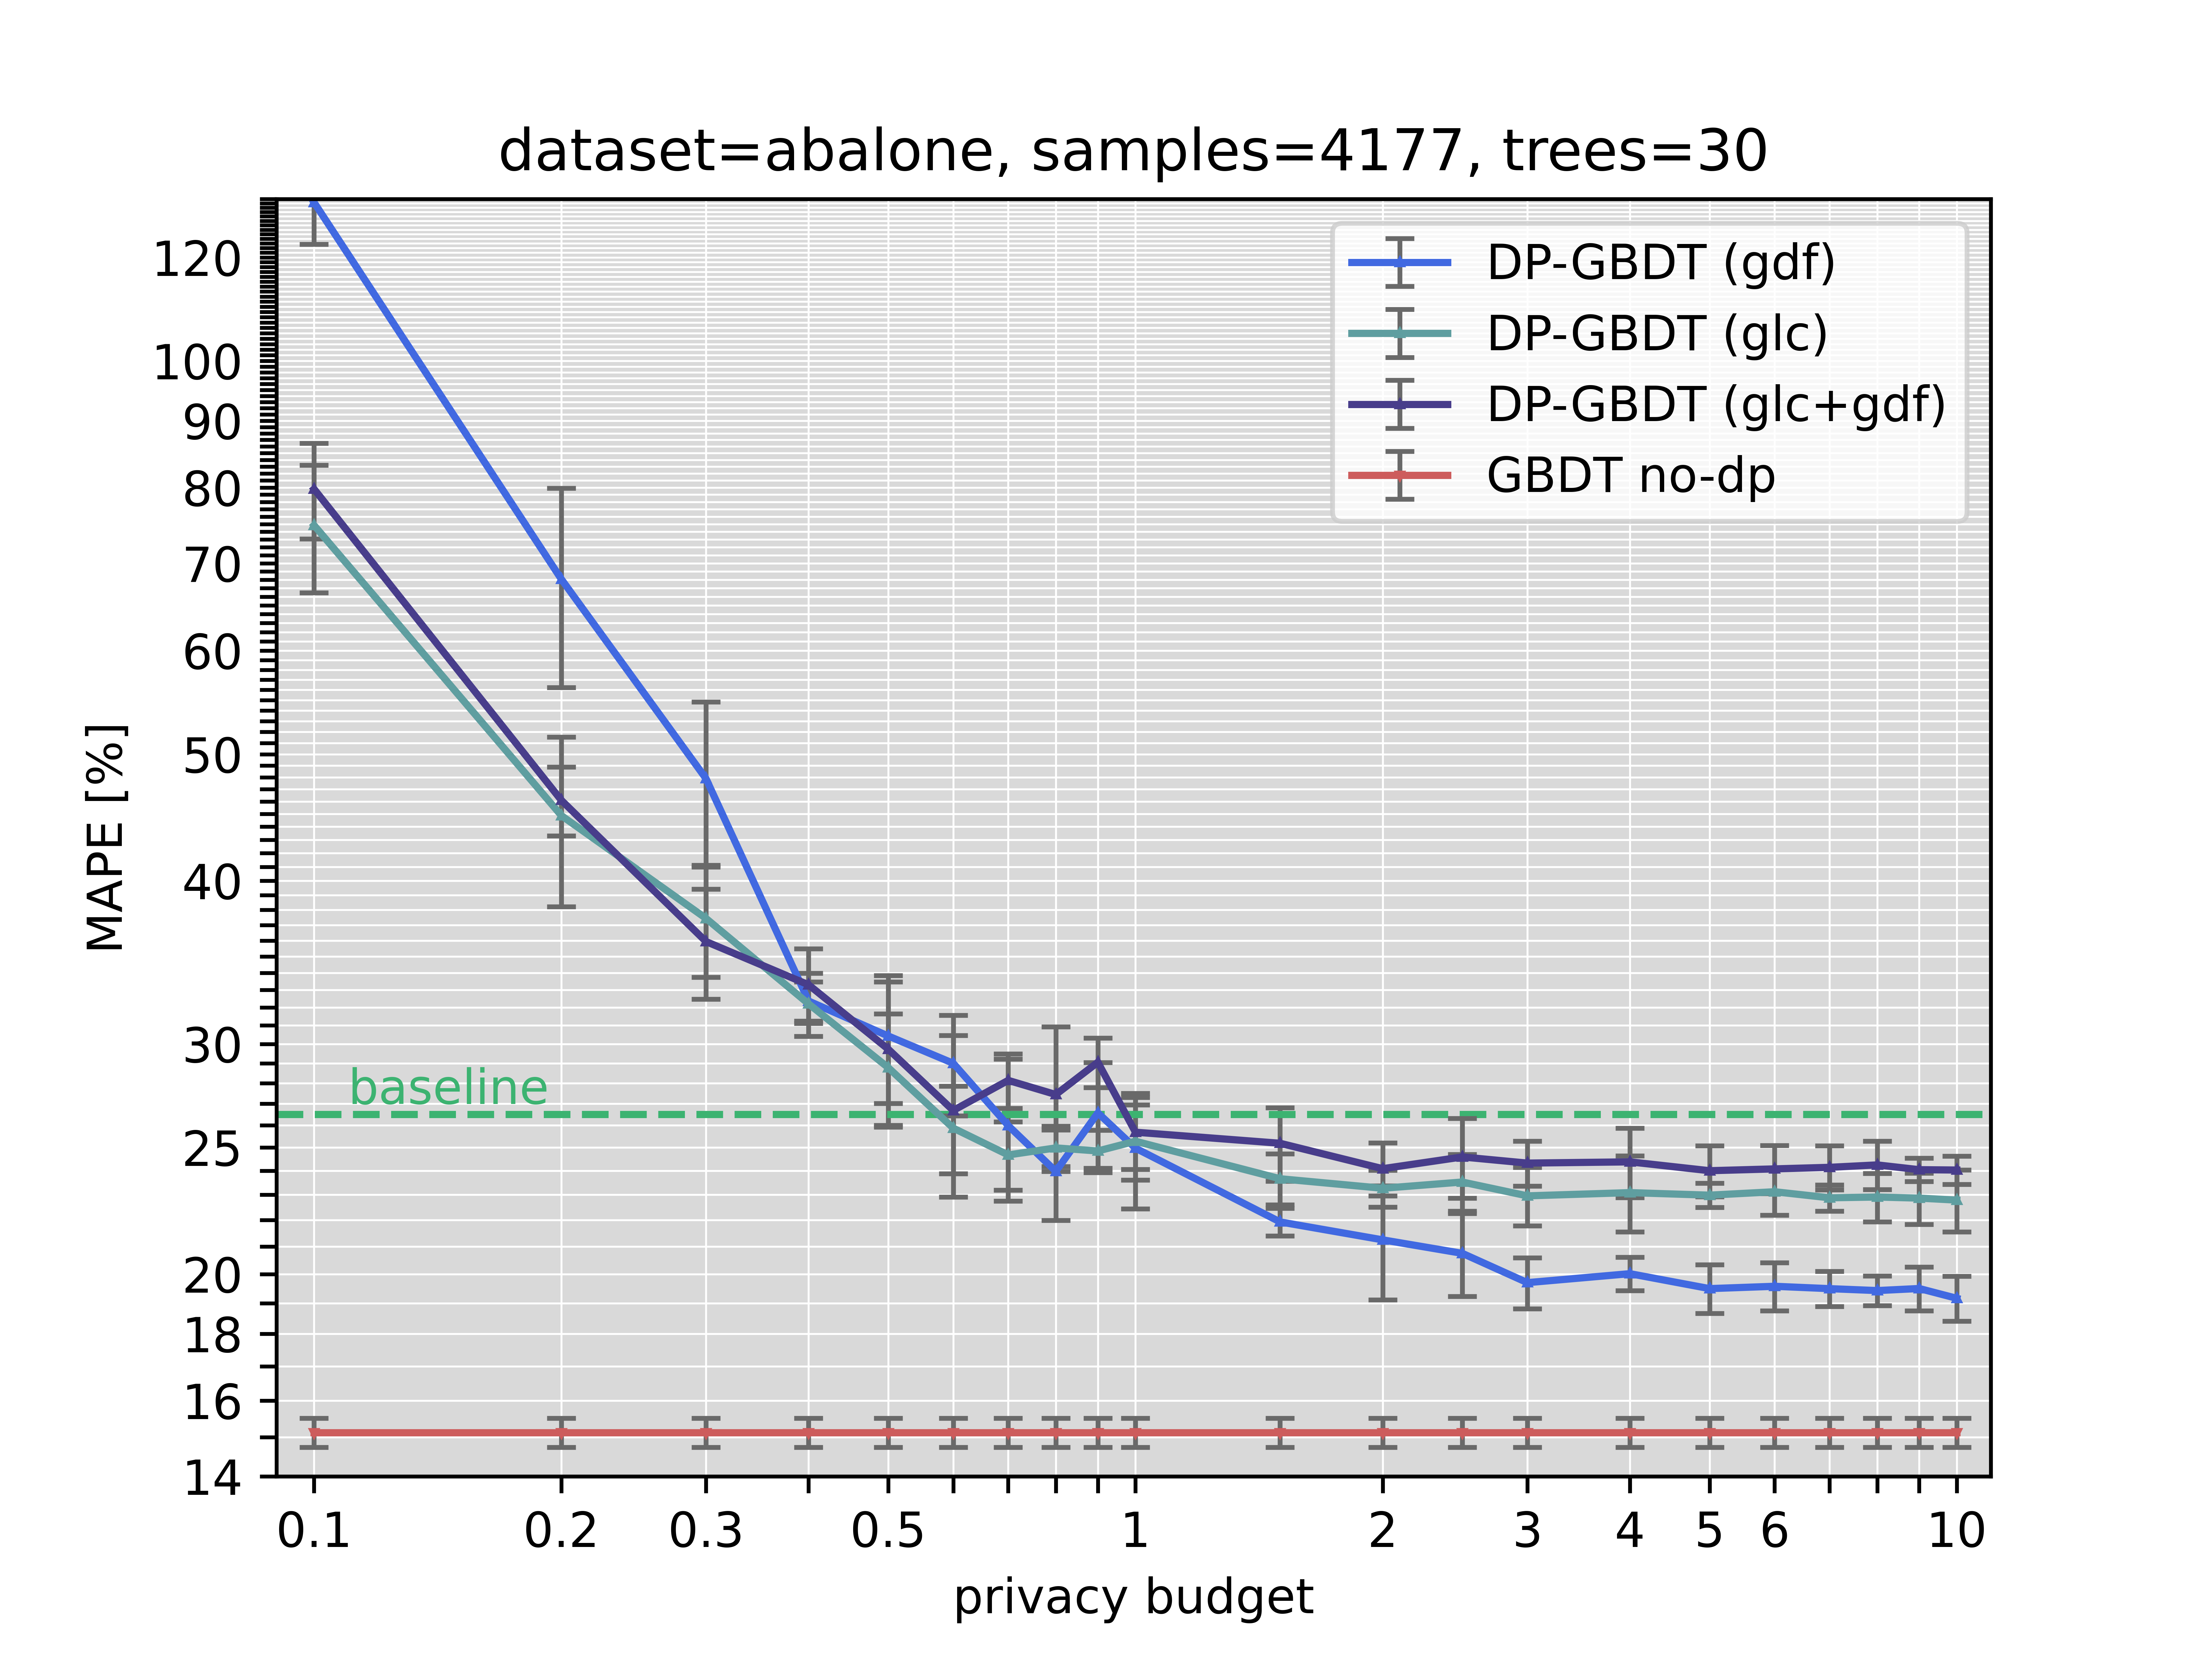

The table this chart was drawn from, first rows:
dataset, nb_samples, nb_trees, use_dp, privacy_budget, mean, std, glc, gdf, mean_mape, std_mape
abalone_size_4177, 4177, 30, false, 0, 2.168, 0.08896, true, true, 15.13, 0.3886
abalone_size_4177, 4177, 30, true, 0.1, 8.929, 0.6761, true, true, 79.78, 6.717
abalone_size_4177, 4177, 30, true, 0.2, 5.378, 0.5326, true, true, 46.1, 2.794
abalone_size_4177, 4177, 30, true, 0.3, 4.459, 0.4176, true, true, 35.94, 3.472
abalone_size_4177, 4177, 30, true, 0.4, 3.841, 0.1091, true, true, 33.3, 2.184
abalone_size_4177, 4177, 30, true, 0.5, 3.531, 0.2504, true, true, 29.73, 3.736
abalone_size_4177, 4177, 30, true, 0.6, 3.29, 0.3455, true, true, 26.69, 3.779
abalone_size_4177, 4177, 30, true, 0.7, 3.349, 0.1957, true, true, 28.14, 1.349
abalone_size_4177, 4177, 30, true, 0.8, 3.243, 0.2074, true, true, 27.45, 3.48
abalone_size_4177, 4177, 30, true, 0.9, 3.419, 0.1605, true, true, 29.06, 1.266
abalone_size_4177, 4177, 30, true, 1, 3.114, 0.159, true, true, 25.68, 1.623
abalone_size_4177, 4177, 30, true, 1.5, 3.168, 0.1844, true, true, 25.19, 1.625
abalone_size_4177, 4177, 30, true, 2, 3.023, 0.09773, true, true, 24.09, 1.122
abalone_size_4177, 4177, 30, true, 2.5, 3.086, 0.1133, true, true, 24.59, 1.726
abalone_size_4177, 4177, 30, true, 3, 3.081, 0.1368, true, true, 24.32, 0.9646
abalone_size_4177, 4177, 30, true, 4, 3.041, 0.1446, true, true, 24.38, 1.493
abalone_size_4177, 4177, 30, true, 5, 3.047, 0.06364, true, true, 24, 1.079
abalone_size_4177, 4177, 30, true, 6, 3.047, 0.1888, true, true, 24.08, 1.021
abalone_size_4177, 4177, 30, true, 7, 3.067, 0.117, true, true, 24.14, 0.9414
abalone_size_4177, 4177, 30, true, 8, 3.073, 0.1693, true, true, 24.25, 1.035
abalone_size_4177, 4177, 30, true, 9, 3.053, 0.07994, true, true, 24.04, 0.4983
abalone_size_4177, 4177, 30, true, 10, 3.054, 0.1456, true, true, 24.03, 0.5973
abalone_size_4177, 4177, 30, true, 0.1, 8.742, 0.9295, true, false, 74.84, 8.388
abalone_size_4177, 4177, 30, true, 0.2, 5.23, 0.6916, true, false, 44.88, 6.662
abalone_size_4177, 4177, 30, true, 0.3, 4.346, 0.2355, true, false, 37.44, 3.685
abalone_size_4177, 4177, 30, true, 0.4, 3.656, 0.1272, true, false, 32.2, 1.788
abalone_size_4177, 4177, 30, true, 0.5, 3.394, 0.294, true, false, 28.78, 2.868
abalone_size_4177, 4177, 30, true, 0.6, 3.129, 0.1798, true, false, 25.87, 1.993
abalone_size_4177, 4177, 30, true, 0.7, 3.102, 0.08793, true, false, 24.67, 1.488
abalone_size_4177, 4177, 30, true, 0.8, 3.055, 0.1063, true, false, 24.98, 0.8004
abalone_size_4177, 4177, 30, true, 0.9, 3.061, 0.06957, true, false, 24.85, 0.9252
abalone_size_4177, 4177, 30, true, 1, 3.077, 0.0852, true, false, 25.28, 1.672
abalone_size_4177, 4177, 30, true, 1.5, 2.952, 0.07325, true, false, 23.66, 1.061
abalone_size_4177, 4177, 30, true, 2, 2.904, 0.05853, true, false, 23.27, 0.7569
abalone_size_4177, 4177, 30, true, 2.5, 2.912, 0.1813, true, false, 23.52, 1.178
abalone_size_4177, 4177, 30, true, 3, 2.858, 0.1568, true, false, 22.96, 1.184
abalone_size_4177, 4177, 30, true, 4, 2.885, 0.05061, true, false, 23.09, 1.541
abalone_size_4177, 4177, 30, true, 5, 2.879, 0.0776, true, false, 22.99, 0.4934
abalone_size_4177, 4177, 30, true, 6, 2.883, 0.08949, true, false, 23.13, 0.9334
abalone_size_4177, 4177, 30, true, 7, 2.869, 0.05006, true, false, 22.88, 0.5291
abalone_size_4177, 4177, 30, true, 8, 2.869, 0.09568, true, false, 22.91, 0.9768
abalone_size_4177, 4177, 30, true, 9, 2.875, 0.08104, true, false, 22.87, 1.029
abalone_size_4177, 4177, 30, true, 10, 2.867, 0.1201, true, false, 22.79, 1.245
abalone_size_4177, 4177, 30, true, 0.1, 14.67, 1.206, false, true, 132.2, 9.391
abalone_size_4177, 4177, 30, true, 0.2, 7.606, 1.131, false, true, 68.07, 11.82
abalone_size_4177, 4177, 30, true, 0.3, 5.55, 0.7593, false, true, 47.9, 6.917
abalone_size_4177, 4177, 30, true, 0.4, 3.987, 0.1099, false, true, 32.36, 1.119
abalone_size_4177, 4177, 30, true, 0.5, 3.722, 0.3068, false, true, 30.43, 3.414
abalone_size_4177, 4177, 30, true, 0.6, 3.499, 0.2736, false, true, 29, 2.565
abalone_size_4177, 4177, 30, true, 0.7, 3.168, 0.212, false, true, 25.98, 3.234
abalone_size_4177, 4177, 30, true, 0.8, 3.042, 0.1948, false, true, 23.97, 1.986
abalone_size_4177, 4177, 30, true, 0.9, 3.174, 0.2203, false, true, 26.57, 2.463
abalone_size_4177, 4177, 30, true, 1, 3.071, 0.1762, false, true, 24.97, 2.534
abalone_size_4177, 4177, 30, true, 1.5, 2.82, 0.1089, false, true, 21.93, 0.5349
abalone_size_4177, 4177, 30, true, 2, 2.761, 0.1333, false, true, 21.25, 2.128
abalone_size_4177, 4177, 30, true, 2.5, 2.745, 0.1006, false, true, 20.75, 1.517
abalone_size_4177, 4177, 30, true, 3, 2.698, 0.1841, false, true, 19.7, 0.8855
abalone_size_4177, 4177, 30, true, 4, 2.657, 0.1464, false, true, 20.02, 0.5908
abalone_size_4177, 4177, 30, true, 5, 2.63, 0.1256, false, true, 19.5, 0.8351
abalone_size_4177, 4177, 30, true, 6, 2.643, 0.03128, false, true, 19.58, 0.8268
... 4 more rows
